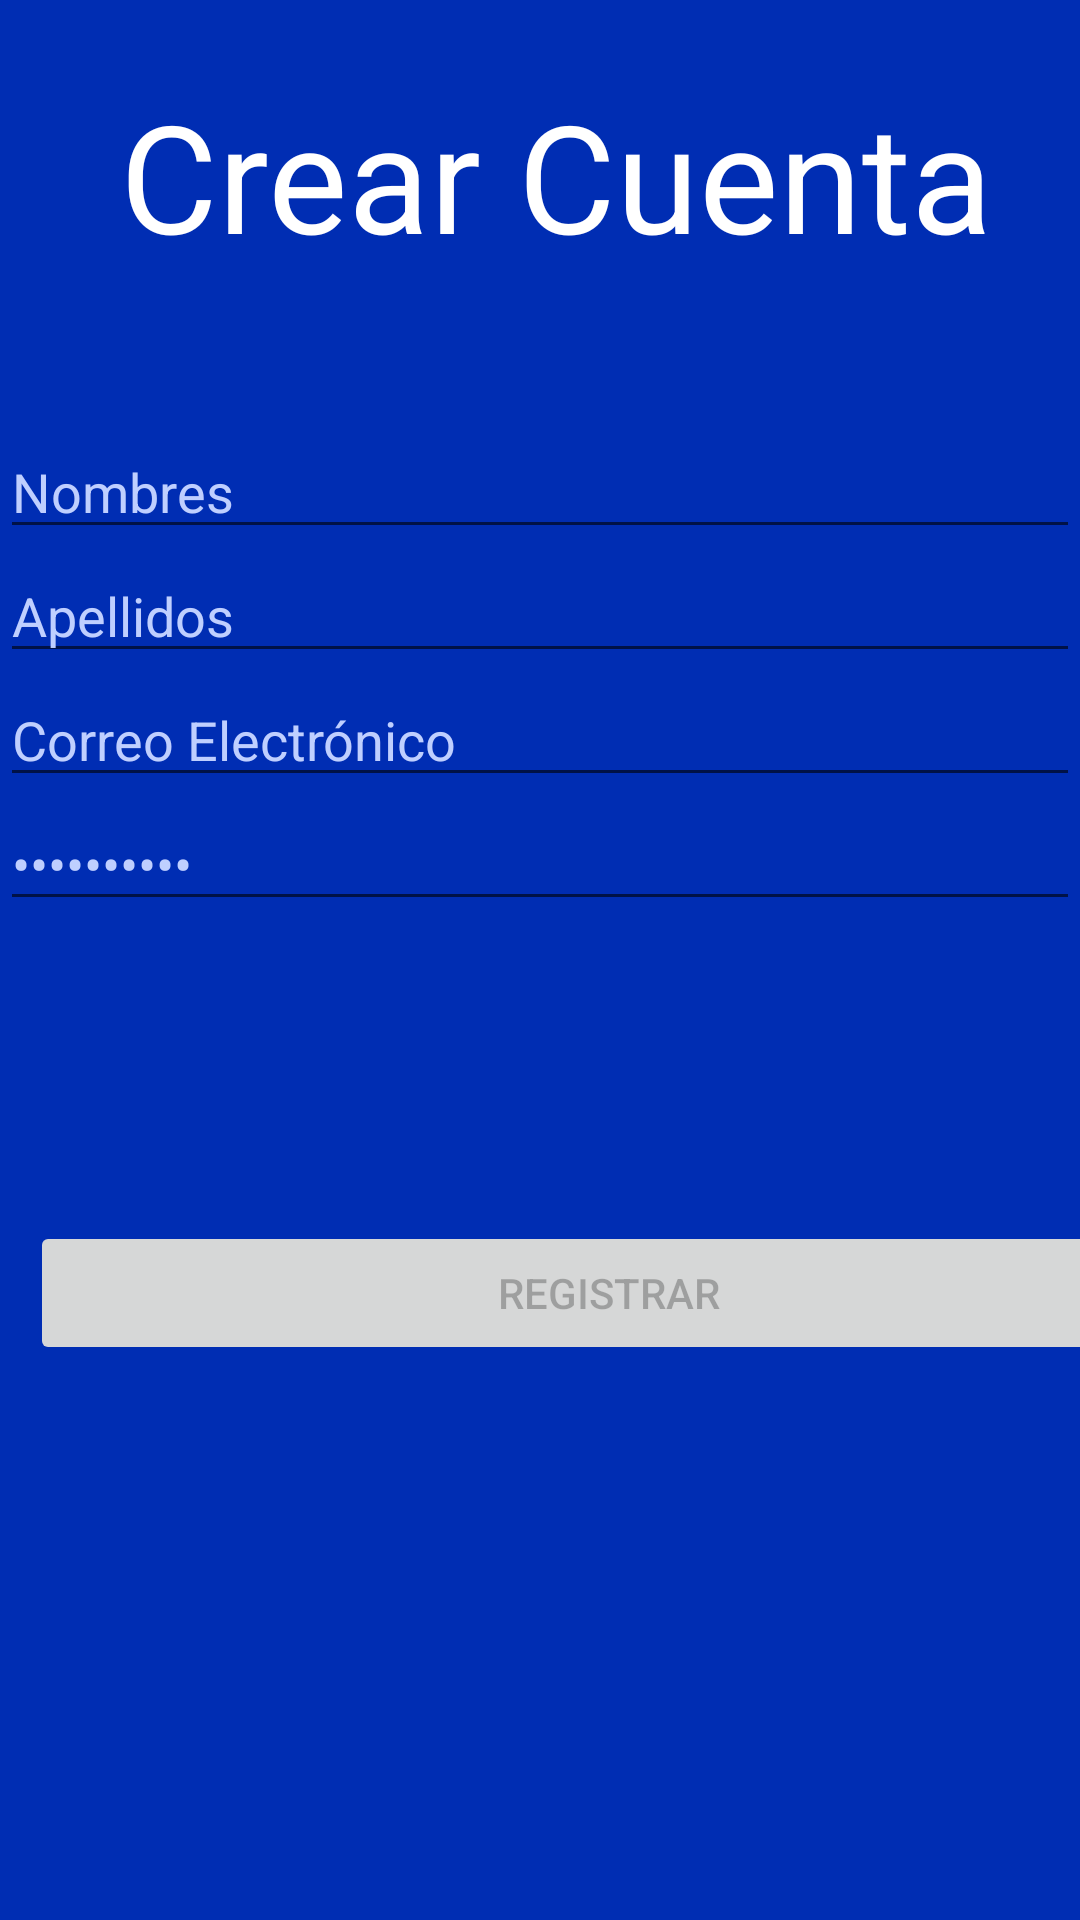

Produce the Android XML layout that renders to this screen, including the resource entries it uses.
<!-- AndroidManifest.xml: application theme Theme.ArfApp -->
<!-- res/layout/fragment_create_account.xml -->
<?xml version="1.0" encoding="utf-8"?>
<LinearLayout xmlns:android="http://schemas.android.com/apk/res/android"
    xmlns:tools="http://schemas.android.com/tools"
    android:layout_width="match_parent"
    android:layout_height="match_parent"
    android:orientation="vertical"
    android:background="@color/blue"
    tools:context=".CreateAccountFragment">

    

    <TextView
        android:layout_width="wrap_content"
        android:layout_height="wrap_content"
        android:layout_marginLeft="40dp"
        android:layout_marginTop="25dp"
        android:layout_marginBottom="50dp"
        android:text="Crear Cuenta"
        android:textColor="@color/white"
        android:textSize="50dp" />

    <EditText
        android:id="@+id/editTextTextPersonName"
        android:layout_width="match_parent"
        android:layout_height="wrap_content"
        android:ems="10"
        android:inputType="textPersonName"
        android:text="Nombres"
        android:textColor="@color/blue300"/>

    <EditText
        android:id="@+id/editTextTextPersonName2"
        android:layout_width="match_parent"
        android:layout_height="wrap_content"
        android:ems="10"
        android:inputType="textPersonName"
        android:textColor="@color/blue300"
        android:text="Apellidos" />

    <EditText
        android:id="@+id/editTextTextEmailAddress2"
        android:layout_width="match_parent"
        android:layout_height="wrap_content"
        android:ems="10"
        android:inputType="textEmailAddress"
        android:textColor="@color/blue300"
        android:text="Correo Electrónico" />

    <EditText
        android:id="@+id/editTextTextPassword"
        android:layout_width="match_parent"
        android:layout_height="wrap_content"
        android:ems="10"
        android:inputType="textPassword"
        android:textColor="@color/blue300"
        android:tooltipText="Contraseña"
        android:text="Contraseña" />

    <Button
        android:id="@+id/button3"
        android:layout_width="386dp"
        android:layout_height="wrap_content"
        android:layout_marginLeft="10dp"
        android:layout_marginTop="100dp"
        android:enabled="false"
        android:shadowColor="@color/blue300"
        android:text="REGISTRAR" />


</LinearLayout>
<!-- resources referenced by this layout -->
<resources>
  <color name="blue">#002db3</color>
  <color name="blue300">#bfcfff</color>
  <color name="white">#FFFFFFFF</color>
  <style name="Theme.ArfApp" parent="Theme.MaterialComponents.DayNight.DarkActionBar">
          
          <item name="colorPrimary">@color/purple_500</item>
          <item name="colorPrimaryVariant">@color/purple_700</item>
          <item name="colorOnPrimary">@color/white</item>
          
          <item name="colorSecondary">@color/teal_200</item>
          <item name="colorSecondaryVariant">@color/teal_700</item>
          <item name="colorOnSecondary">@color/black</item>
          
          <item name="android:statusBarColor" tools:targetApi="l">?attr/colorPrimaryVariant</item>
          
      </style>
  <color name="purple_500">#FF6200EE</color>
  <color name="purple_700">#FF3700B3</color>
  <color name="teal_200">#FF03DAC5</color>
  <color name="teal_700">#FF018786</color>
  <color name="black">#FF000000</color>
</resources>
